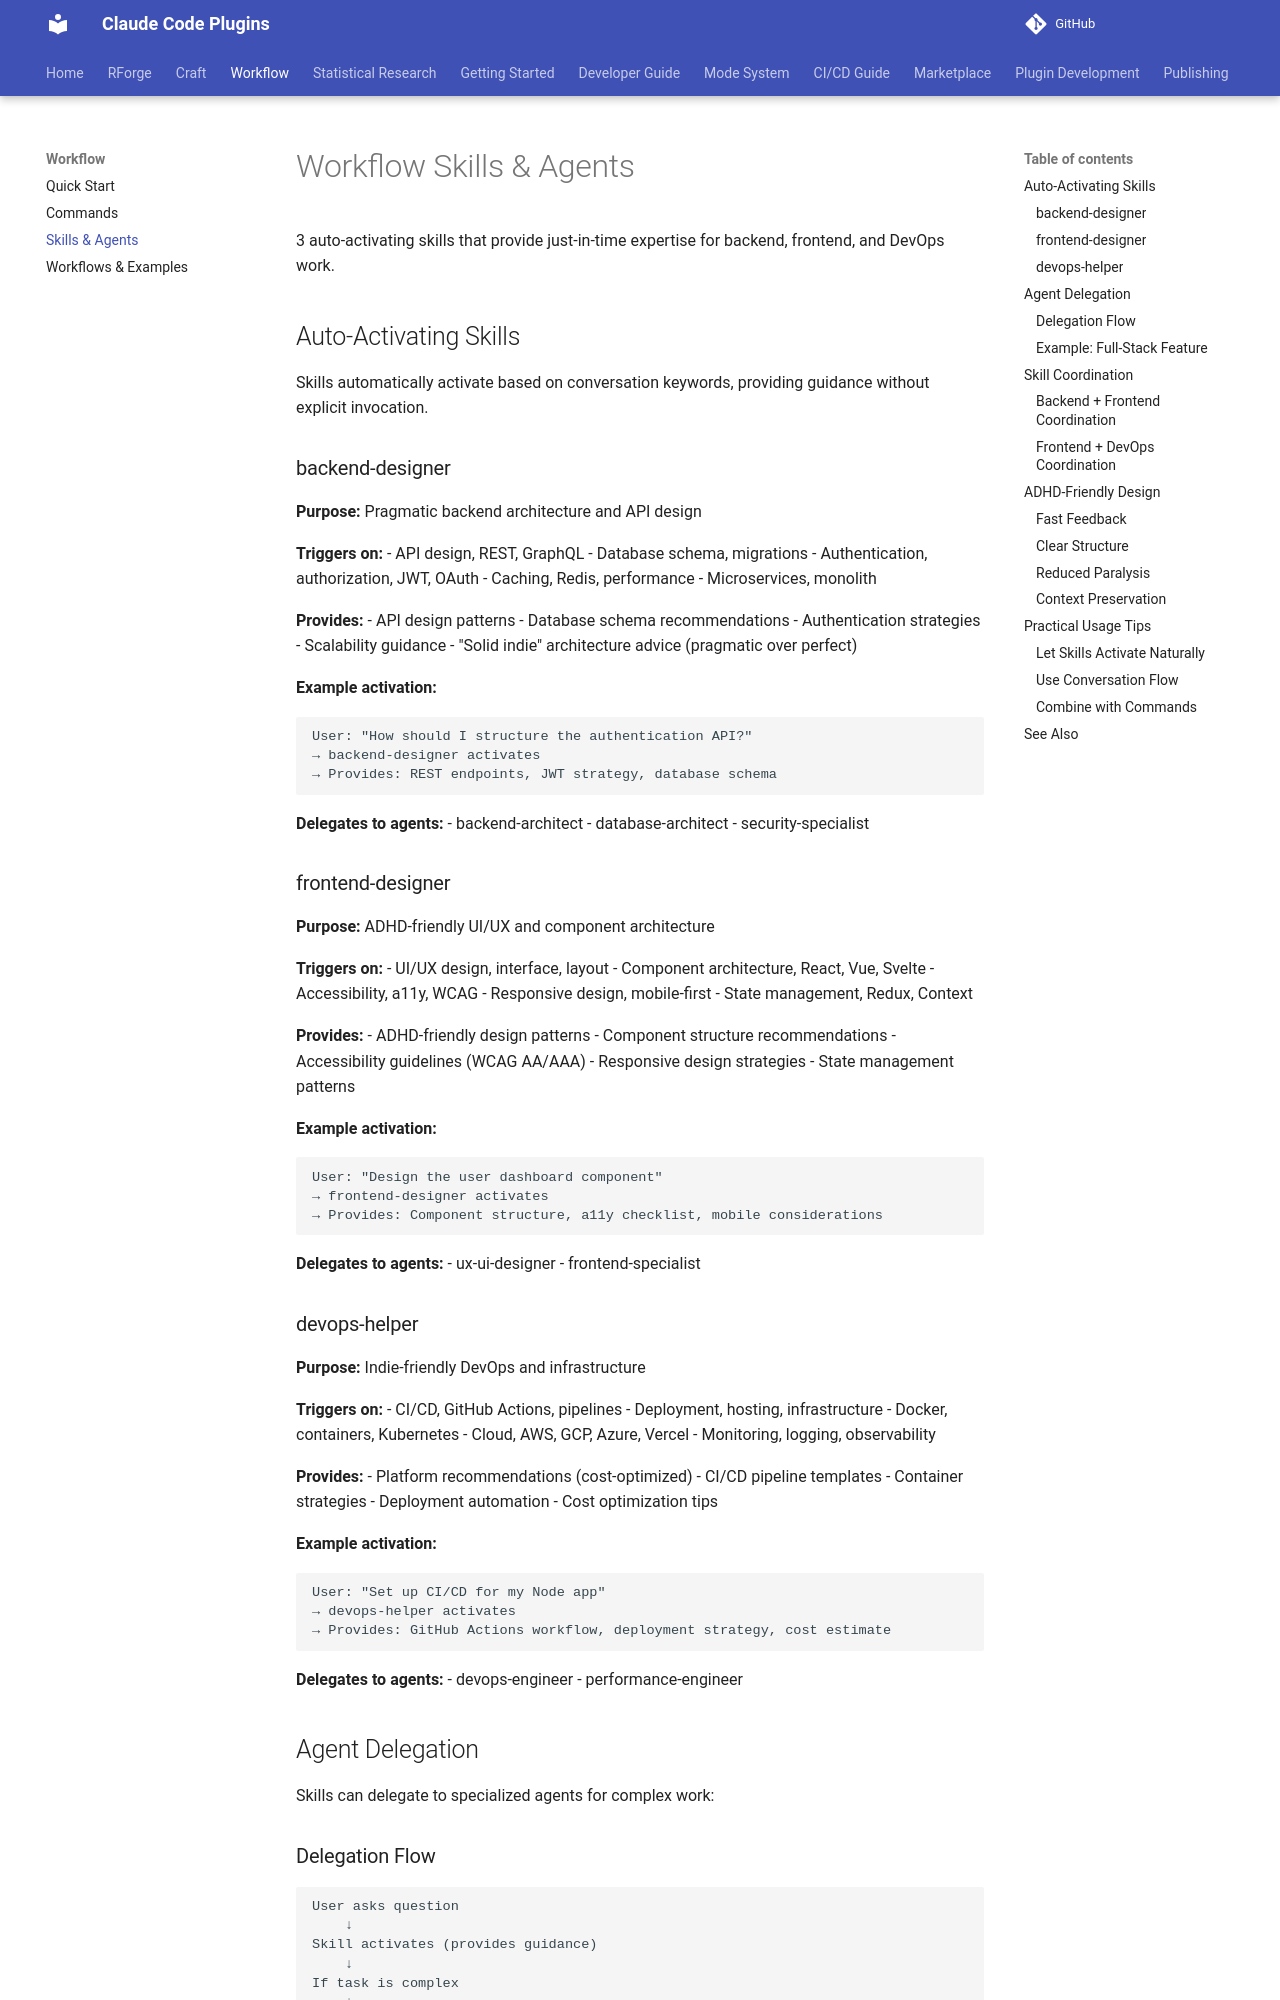

repository: Data-Wise/claude-plugins · page: workflow/skills-agents/index.html · generator: mkdocs

# Workflow Skills & Agents

3 auto-activating skills that provide just-in-time expertise for backend, frontend, and DevOps work.

## Auto-Activating Skills

Skills automatically activate based on conversation keywords, providing guidance without explicit invocation.

### backend-designer

**Purpose:** Pragmatic backend architecture and API design

**Triggers on:**
- API design, REST, GraphQL
- Database schema, migrations
- Authentication, authorization, JWT, OAuth
- Caching, Redis, performance
- Microservices, monolith

**Provides:**
- API design patterns
- Database schema recommendations
- Authentication strategies
- Scalability guidance
- "Solid indie" architecture advice (pragmatic over perfect)

**Example activation:**
```
User: "How should I structure the authentication API?"
→ backend-designer activates
→ Provides: REST endpoints, JWT strategy, database schema
```

**Delegates to agents:**
- backend-architect
- database-architect
- security-specialist

### frontend-designer

**Purpose:** ADHD-friendly UI/UX and component architecture

**Triggers on:**
- UI/UX design, interface, layout
- Component architecture, React, Vue, Svelte
- Accessibility, a11y, WCAG
- Responsive design, mobile-first
- State management, Redux, Context

**Provides:**
- ADHD-friendly design patterns
- Component structure recommendations
- Accessibility guidelines (WCAG AA/AAA)
- Responsive design strategies
- State management patterns

**Example activation:**
```
User: "Design the user dashboard component"
→ frontend-designer activates
→ Provides: Component structure, a11y checklist, mobile considerations
```

**Delegates to agents:**
- ux-ui-designer
- frontend-specialist
